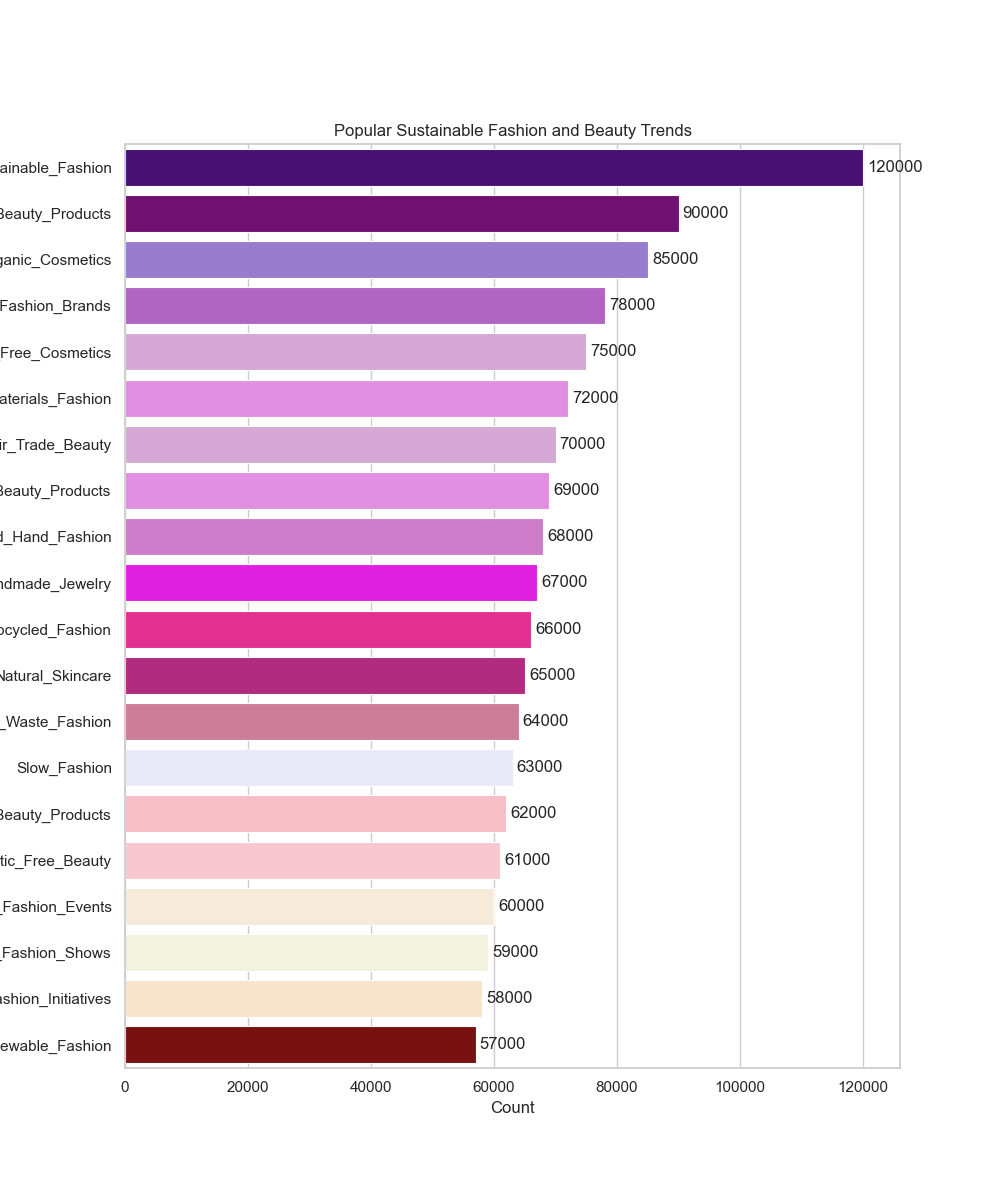

Source data for this figure (header and first rows):
table
Topic, Count
Sustainable_Fashion, 120000
Eco_Friendly_Beauty_Products, 90000
Organic_Cosmetics, 85000
Ethical_Fashion_Brands, 78000
Cruelty_Free_Cosmetics, 75000
Recycled_Materials_Fashion, 72000
Fair_Trade_Beauty, 70000
Vegan_Beauty_Products, 69000
Second_Hand_Fashion, 68000
Handmade_Jewelry, 67000
Upcycled_Fashion, 66000
Natural_Skincare, 65000
Zero_Waste_Fashion, 64000
Slow_Fashion, 63000
Biodegradable_Beauty_Products, 62000
Plastic_Free_Beauty, 61000
Sustainable_Fashion_Events, 60000
Eco_Conscious_Fashion_Shows, 59000
Green_Fashion_Initiatives, 58000
Renewable_Fashion, 57000
